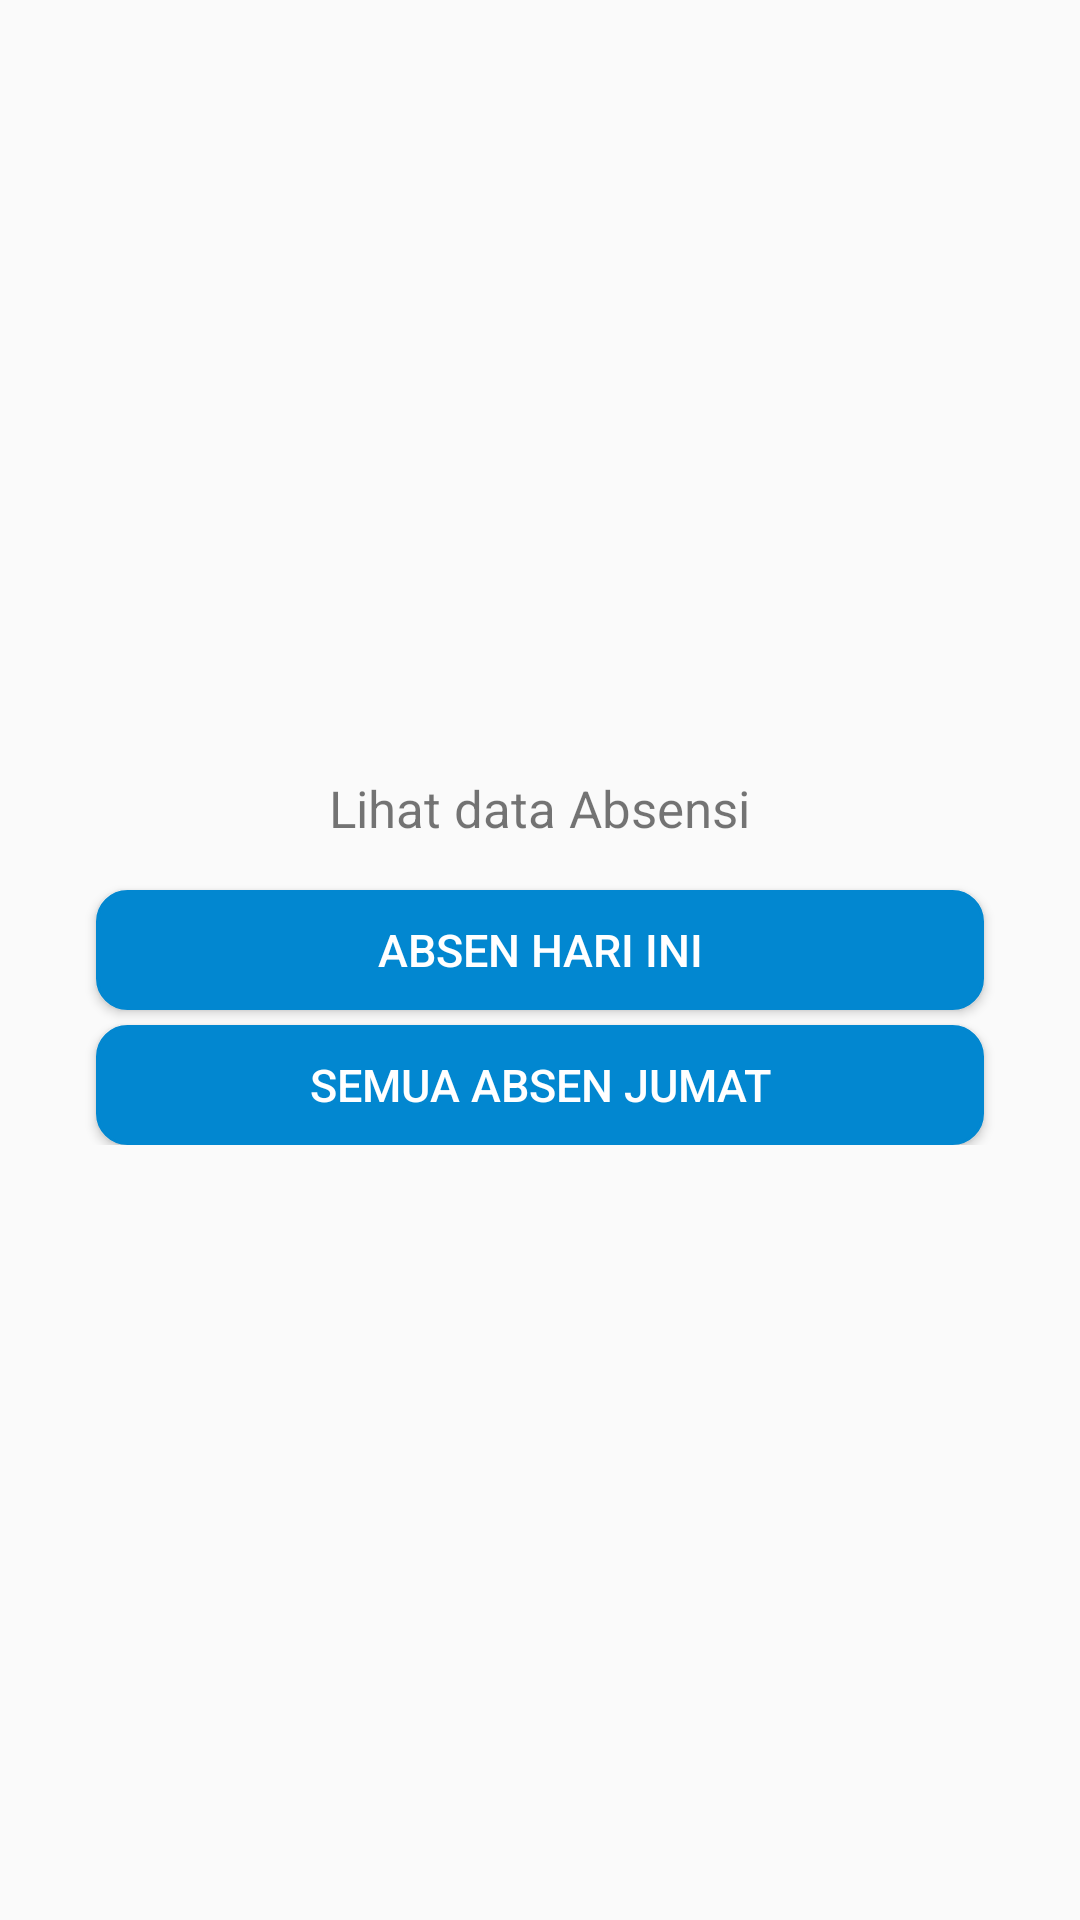

Reconstruct the res/layout file that produces this screen, plus the resources it refers to.
<!-- AndroidManifest.xml: application theme AppTheme -->
<!-- res/layout/f_kehadiran_pendamping.xml -->
<RelativeLayout xmlns:android="http://schemas.android.com/apk/res/android"
    xmlns:tools="http://schemas.android.com/tools"
    android:layout_width="match_parent"
    android:layout_height="match_parent"
    tools:context="co.nguliktime.japps.fragment.KehadiranFragmentPD">

    <LinearLayout
        android:layout_width="match_parent"
        android:layout_height="wrap_content"
        android:orientation="vertical"
        android:layout_centerVertical="true">

        <TextView
            android:id="@+id/tvLihat"
            android:layout_width="wrap_content"
            android:layout_height="wrap_content"
            android:text="Lihat data Absensi"
            android:layout_gravity="center"
            android:layout_marginBottom="@dimen/dimen_16dp"
            android:textSize="17sp"/>

        <Button
            android:id="@+id/btnToday"
            android:layout_width="match_parent"
            android:layout_height="@dimen/heihgt_button"
            android:textSize="15sp"
            android:layout_marginLeft="32dp"
            android:layout_marginRight="32dp"
            android:text="Absen Hari ini"
            android:textColor="@color/colorWhite"
            android:background="@drawable/btn_radius"/>

        <Button
            android:id="@+id/btnAll"
            android:layout_width="match_parent"
            android:layout_height="@dimen/heihgt_button"
            android:layout_marginTop="5dp"
            android:textSize="15sp"
            android:layout_marginLeft="32dp"
            android:layout_marginRight="32dp"
            android:text="Semua Absen Jumat"
            android:textColor="@color/colorWhite"
            android:background="@drawable/btn_radius"/>

    </LinearLayout>

</RelativeLayout>
<!-- resources referenced by this layout -->
<resources>
  <color name="colorWhite">#ffffff</color>
  <dimen name="dimen_16dp">16dp</dimen>
  <dimen name="heihgt_button">40dp</dimen>
  <!-- drawable btn_radius (drawable) -->
  <?xml version="1.0" encoding="utf-8"?>
  <shape xmlns:android="http://schemas.android.com/apk/res/android">
  
      <stroke
          android:width="1dp"
          android:color="@color/colorBlue"/>
  
      <corners
          android:radius="10dp"/>
      <solid
          android:color="@color/colorBlue"/>
  </shape>
  <style name="AppTheme" parent="Theme.AppCompat.Light.NoActionBar">
          
          <item name="colorPrimary">@color/colorPrimary</item>
          <item name="colorPrimaryDark">@color/colorPrimaryDark</item>
          <item name="colorAccent">@color/colorAccent</item>
      </style>
  <color name="colorBlue">#0287D0</color>
  <color name="colorPrimary">#3F51B5</color>
  <color name="colorPrimaryDark">#0287D0</color>
  <color name="colorAccent">#FF4081</color>
</resources>
